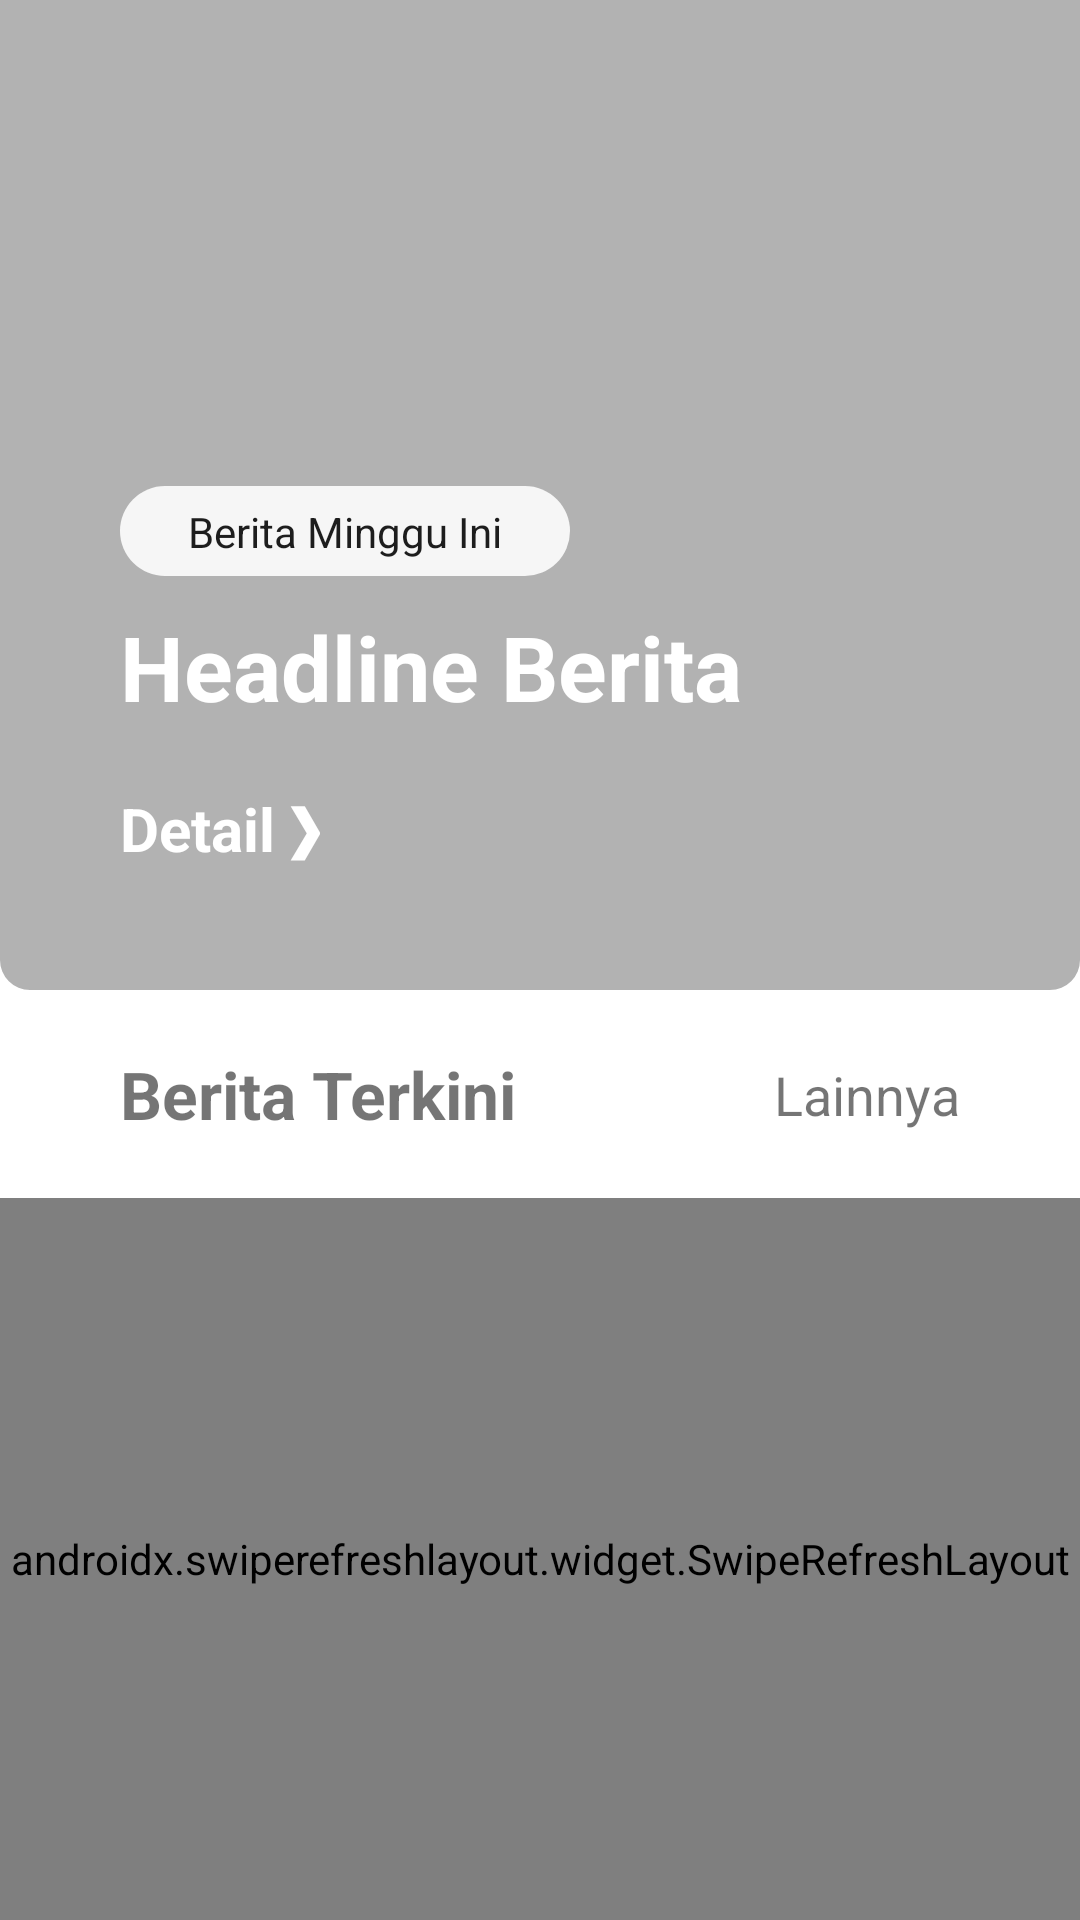

Produce the Android XML layout that renders to this screen, including the resource entries it uses.
<!-- AndroidManifest.xml: application theme Theme.Diskoperindag -->
<!-- res/layout/fragment_news.xml -->
<?xml version="1.0" encoding="utf-8"?>
<androidx.constraintlayout.widget.ConstraintLayout xmlns:android="http://schemas.android.com/apk/res/android"
    xmlns:app="http://schemas.android.com/apk/res-auto"
    xmlns:tools="http://schemas.android.com/tools"
    android:layout_width="match_parent"
    android:layout_height="match_parent"
    tools:context="com.ongghuen.diskoperindag.fragments.mainscreen.NewsFragment">

    <com.google.android.material.imageview.ShapeableImageView
        android:id="@+id/spotlight"
        android:layout_width="0dp"
        android:layout_height="330dp"
        android:scaleType="centerCrop"
        android:src="@color/white"
        android:tint="#4d000000"
        android:tintMode="src_atop"
        app:layout_constraintEnd_toEndOf="parent"
        app:layout_constraintStart_toStartOf="parent"
        app:layout_constraintTop_toTopOf="parent"
        app:shapeAppearanceOverlay="@style/RoundedBottom" />


    <androidx.constraintlayout.widget.ConstraintLayout
        android:layout_width="0dp"
        android:layout_height="0dp"
        android:layout_marginHorizontal="40dp"
        app:layout_constraintBottom_toBottomOf="@+id/spotlight"
        app:layout_constraintEnd_toEndOf="@+id/spotlight"
        app:layout_constraintStart_toStartOf="@+id/spotlight"
        app:layout_constraintTop_toTopOf="@+id/spotlight">

        <ImageView
            android:id="@+id/ivNewsWeek"
            android:layout_width="150dp"
            android:layout_height="30dp"
            android:layout_marginBottom="10dp"
            android:src="@drawable/full_rounded_corner_white"
            app:layout_constraintBottom_toTopOf="@+id/tvHeadline"
            app:layout_constraintStart_toStartOf="parent" />

        <TextView
            android:id="@+id/tvNewsWeek"
            android:layout_width="wrap_content"
            android:layout_height="wrap_content"
            android:text="Berita Minggu Ini"
            android:textColor="@color/blackish"
            app:layout_constraintBottom_toBottomOf="@+id/ivNewsWeek"
            app:layout_constraintEnd_toEndOf="@id/ivNewsWeek"
            app:layout_constraintStart_toStartOf="@+id/ivNewsWeek"
            app:layout_constraintTop_toTopOf="@id/ivNewsWeek" />

        <TextView
            android:id="@+id/tvHeadline"
            android:layout_width="0dp"
            android:layout_height="wrap_content"
            android:layout_marginBottom="20dp"
            android:text="Headline Berita"
            android:textColor="@color/white"
            android:textSize="30sp"
            android:textStyle="bold"
            app:layout_constraintBottom_toTopOf="@+id/tvDetail"
            app:layout_constraintEnd_toEndOf="parent"
            app:layout_constraintStart_toStartOf="parent" />

        <TextView
            android:id="@+id/tvDetail"
            android:layout_width="0dp"
            android:layout_height="wrap_content"
            android:layout_marginBottom="40dp"
            android:text="Detail ❯"
            android:textColor="@color/white"
            android:textSize="20sp"
            android:textStyle="bold"
            app:layout_constraintBottom_toBottomOf="parent"
            app:layout_constraintStart_toStartOf="parent" />

    </androidx.constraintlayout.widget.ConstraintLayout>

    <TextView
        android:id="@+id/tvBeritaBaru"
        android:layout_width="wrap_content"
        android:layout_height="wrap_content"
        android:layout_marginHorizontal="40dp"
        android:layout_marginTop="20dp"
        android:text="Berita Terkini"
        android:textSize="22sp"
        android:textStyle="bold"
        app:layout_constraintEnd_toStartOf="@id/tvMore"
        app:layout_constraintHorizontal_chainStyle="spread_inside"
        app:layout_constraintStart_toStartOf="parent"
        app:layout_constraintTop_toBottomOf="@+id/spotlight" />

    <TextView
        android:id="@+id/tvMore"
        android:layout_width="wrap_content"
        android:layout_height="wrap_content"
        android:layout_marginHorizontal="40dp"
        android:text="Lainnya"
        android:textSize="18sp"
        app:layout_constraintBottom_toBottomOf="@+id/tvBeritaBaru"
        app:layout_constraintEnd_toEndOf="parent"
        app:layout_constraintStart_toEndOf="@+id/tvBeritaBaru"
        app:layout_constraintTop_toTopOf="@+id/tvBeritaBaru" />

    
    
    
    
    
    
    
    
    
    
    

    
    
    
    
    
    
    

    

    <TextView
        android:id="@+id/placeholder_none"
        android:layout_width="wrap_content"
        android:layout_height="wrap_content"
        android:text="Tidak ada berita yang terambil"
        app:layout_constraintEnd_toEndOf="@id/swipeRefresh"
        app:layout_constraintStart_toStartOf="@id/swipeRefresh"
        app:layout_constraintTop_toTopOf="@id/swipeRefresh"
        app:layout_constraintBottom_toBottomOf="@id/swipeRefresh"
        />

    <androidx.swiperefreshlayout.widget.SwipeRefreshLayout
        android:id="@+id/swipeRefresh"
        android:layout_width="match_parent"
        android:layout_height="0dp"
        android:layout_marginTop="20dp"
        app:layout_constraintBottom_toBottomOf="parent"
        app:layout_constraintEnd_toEndOf="parent"
        app:layout_constraintStart_toStartOf="parent"
        app:layout_constraintTop_toBottomOf="@id/tvBeritaBaru">

        <androidx.recyclerview.widget.RecyclerView
            android:id="@+id/news_recycler_view"
            android:layout_width="wrap_content"
            android:layout_height="wrap_content"
            android:clipToPadding="false"
            android:paddingLeft="20dp"
            android:scrollbars="vertical"
            app:layoutManager="androidx.recyclerview.widget.LinearLayoutManager"
            app:layout_constraintBottom_toBottomOf="parent"
            app:layout_constraintEnd_toEndOf="parent"
            app:layout_constraintStart_toStartOf="parent"
            app:layout_constraintTop_toTopOf="parent" />

    </androidx.swiperefreshlayout.widget.SwipeRefreshLayout>

    <androidx.constraintlayout.widget.ConstraintLayout
        android:id="@+id/containerNetwork"
        android:layout_width="match_parent"
        android:layout_height="match_parent"
        android:visibility="gone"
        app:layout_constraintBottom_toBottomOf="parent"
        app:layout_constraintEnd_toEndOf="parent"
        app:layout_constraintStart_toStartOf="parent"
        app:layout_constraintTop_toTopOf="parent">

        <ImageView
            android:id="@+id/networkStatus"
            android:layout_width="0dp"
            android:layout_height="0dp"
            android:src="?android:navigationBarColor"
            app:layout_constraintBottom_toBottomOf="parent"
            app:layout_constraintEnd_toEndOf="parent"
            app:layout_constraintStart_toStartOf="parent"
            app:layout_constraintTop_toTopOf="parent" />

        <ImageView
            android:id="@+id/networkStatusImage"
            android:layout_width="150dp"
            android:layout_height="150dp"
            android:src="@drawable/ic_connection_error"
            app:layout_constraintBottom_toBottomOf="parent"
            app:layout_constraintEnd_toEndOf="parent"
            app:layout_constraintStart_toStartOf="parent"
            app:layout_constraintTop_toTopOf="parent" />

        <TextView
            android:id="@+id/retry"
            android:layout_width="wrap_content"
            android:layout_height="wrap_content"
            android:layout_marginTop="10dp"
            android:text="Coba Lagi?"
            android:textColor="?colorPrimary"
            app:layout_constraintEnd_toEndOf="@id/networkStatusImage"
            app:layout_constraintStart_toStartOf="@id/networkStatusImage"
            app:layout_constraintTop_toBottomOf="@id/networkStatusImage" />

    </androidx.constraintlayout.widget.ConstraintLayout>

</androidx.constraintlayout.widget.ConstraintLayout>
<!-- resources referenced by this layout -->
<resources>
  <color name="blackish">#1d1d1d</color>
  <color name="white">#FFFFFFFF</color>
  <!-- drawable full_rounded_corner_white (drawable) -->
  <?xml version="1.0" encoding="utf-8"?>
  <shape xmlns:android="http://schemas.android.com/apk/res/android" android:shape="rectangle">
  
      <solid android:color="@color/greyish"/>
      <corners android:radius="500dp"/>
  
  </shape>
  <style name="RoundedBottom">
          <item name="cornerFamilyBottomLeft">rounded</item>
          <item name="cornerFamilyBottomRight">rounded</item>
          <item name="cornerSizeBottomLeft">10dp</item>
          <item name="cornerSizeBottomRight">10dp</item>
      </style>
  <style name="Theme.Diskoperindag" parent="Theme.MaterialComponents.DayNight.NoActionBar">
          
          <item name="colorPrimary">@color/reddish</item>
          <item name="colorPrimaryVariant">@color/red_700</item>
          <item name="colorOnPrimary">@color/black</item>
          
          <item name="colorSecondary">@color/yellow_200</item>
          <item name="colorSecondaryVariant">@color/yellow_700</item>
          <item name="colorOnSecondary">@color/white</item>
          
          <item name="android:statusBarColor">@color/reddish</item>
          <item name="android:navigationBarColor">@color/white</item>
          
  
      </style>
  <color name="greyish">#f6f6f6</color>
  <color name="reddish">#9d0006</color>
  <color name="red_700">#de0020</color>
  <color name="black">#FF111111</color>
  <color name="yellow_200">#ffe189</color>
  <color name="yellow_700">#ffa227</color>
</resources>
